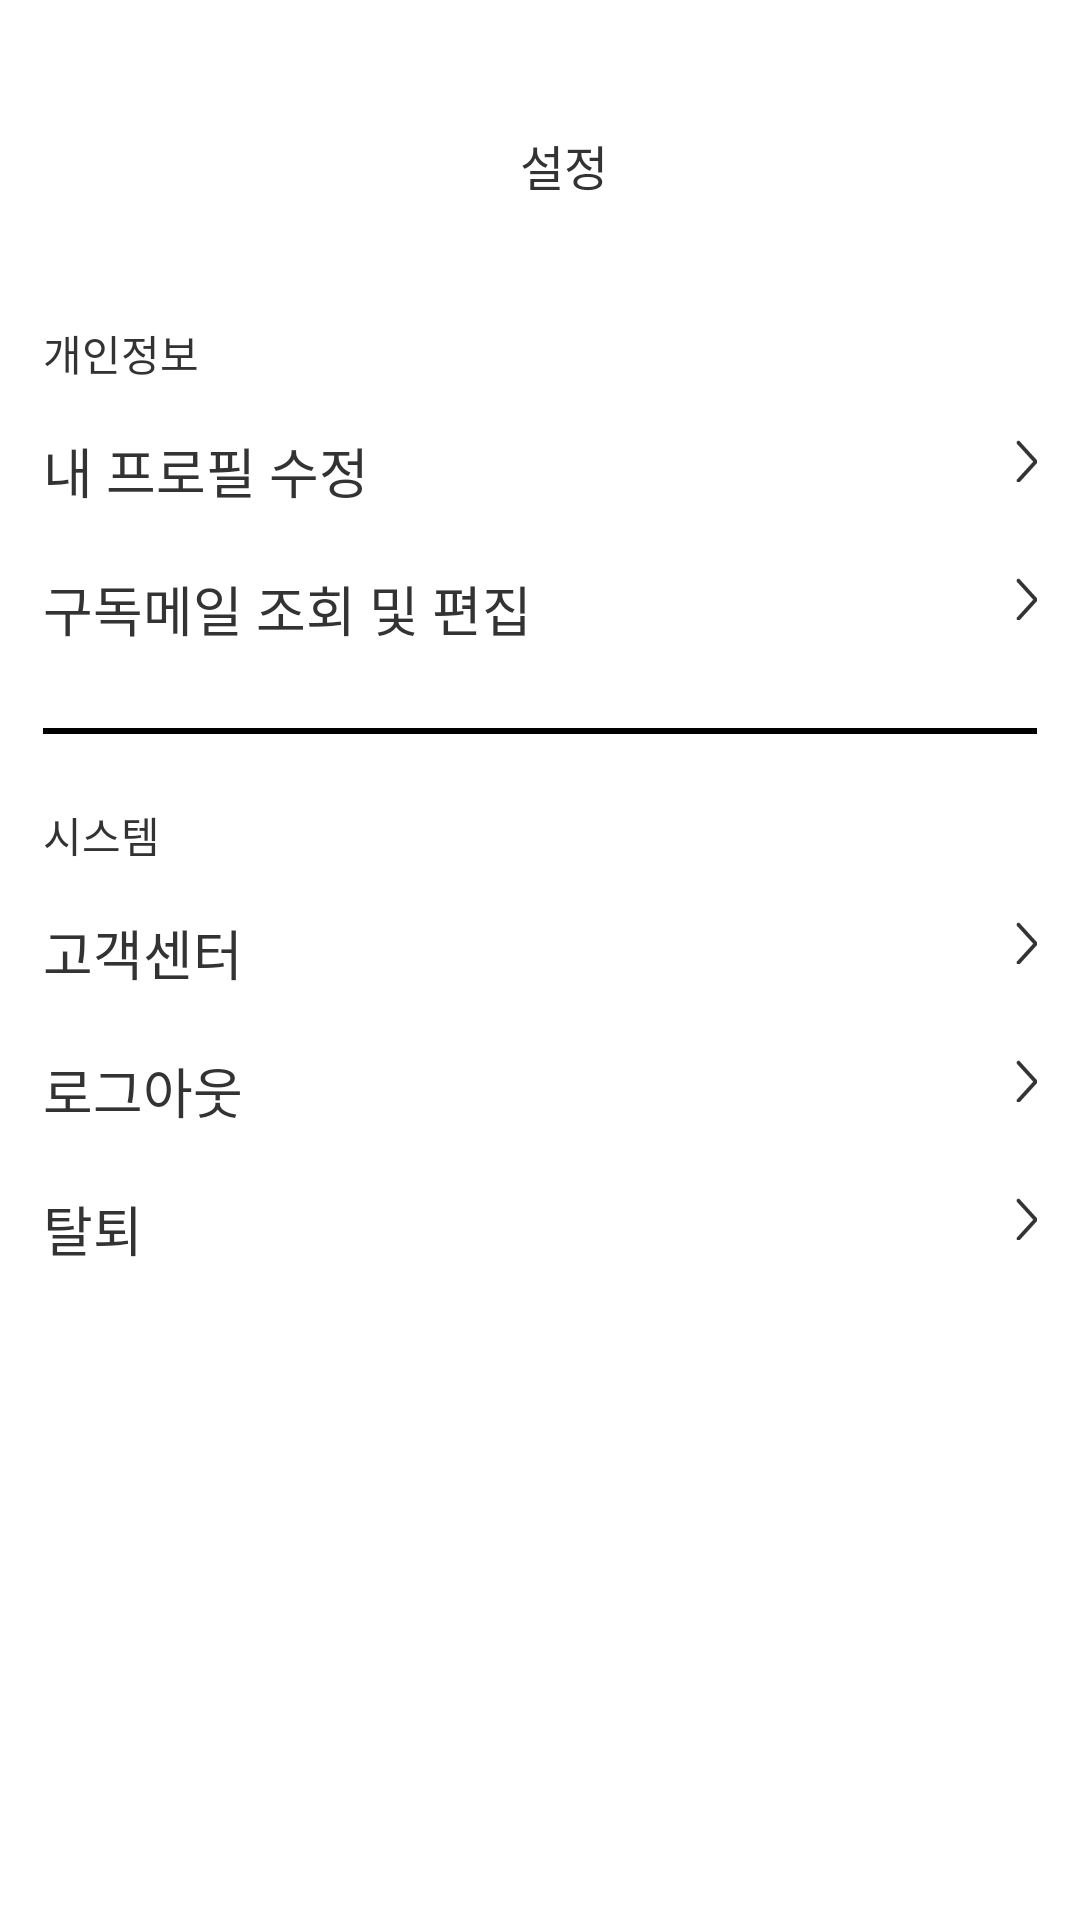

This screen was rendered from an Android layout file. Write that file and the resources it references.
<!-- AndroidManifest.xml: application theme Theme.PineApple -->
<!-- res/layout/fragment_settings_main.xml -->
<?xml version="1.0" encoding="utf-8"?>
<LinearLayout
    xmlns:android="http://schemas.android.com/apk/res/android"
    android:layout_width="match_parent"
    android:layout_height="match_parent"
    android:orientation="vertical"
    android:background="@color/white">


<LinearLayout
    android:layout_width="match_parent"
    android:layout_height="match_parent"
    android:orientation="vertical"
    android:paddingLeft="7pt"
    android:paddingRight="7pt"
    android:layout_marginTop="21pt"
    android:background="@color/white">


    <LinearLayout
        android:layout_width="match_parent"
        android:layout_height="wrap_content"
        android:orientation="horizontal">

        <FrameLayout
            android:id="@+id/fl_btn_back"
            android:layout_width="30dp"
            android:layout_height="30dp"
            android:layout_gravity="center">

            <Button
                android:id="@+id/btn_back"
                android:layout_width="7dp"
                android:layout_height="14dp"
                android:layout_gravity="left"
                android:layout_marginTop="3dp"
                android:background="@drawable/btn_back"/>

        </FrameLayout>



        <LinearLayout
            android:layout_width="match_parent"
            android:layout_height="wrap_content"
            android:orientation="vertical">

            <TextView
                android:id="@+id/textView12"
                android:layout_width="wrap_content"
                android:layout_height="wrap_content"
                android:layout_gravity="center"
                android:gravity="center"
                android:fontFamily="@font/no_b"
                android:includeFontPadding="false"
                android:textSize="16sp"
                android:textColor="@color/pickyGray"
                android:layout_marginRight="7dp"
                android:text="설정" />
        </LinearLayout>

    </LinearLayout>

    <LinearLayout
        android:layout_width="match_parent"
        android:layout_height="wrap_content"
        android:orientation="vertical">

        <TextView
            android:id="@+id/textView000"
            android:layout_width="match_parent"
            android:layout_height="wrap_content"
            android:text="개인정보"
            android:fontFamily="@font/no_r"
            android:includeFontPadding="false"
            android:textSize="14sp"
            android:layout_marginTop="34.1dp"
            android:textColor="@color/pickyGray"/>

        <LinearLayout
            android:id="@+id/ll_profile_edit"
            android:layout_width="match_parent"
            android:layout_height="wrap_content"
            android:orientation="horizontal"
            android:layout_gravity="center"
            android:layout_marginTop="16dp">

            <TextView
                android:id="@+id/textView001"
                android:layout_width="wrap_content"
                android:layout_height="wrap_content"
                android:text="내 프로필 수정"
                android:fontFamily="@font/no_m"
                android:includeFontPadding="false"
                android:textSize="18sp"
                android:layout_weight="1"
                android:textColor="@color/pickyGray"/>

            <FrameLayout
                android:id="@+id/fl_btn_profile_edit"
                android:layout_width="30dp"
                android:layout_height="30dp"
                android:layout_gravity="center">

                <Button
                    android:id="@+id/btn_profile_edit"
                    android:layout_width="7dp"
                    android:layout_gravity="right"
                    android:layout_height="14dp"
                    android:layout_marginTop="3dp"
                    android:background="@drawable/go_pickygray"/>

            </FrameLayout>

        </LinearLayout>

        <LinearLayout
            android:id="@+id/ll_letter_edit"
            android:layout_width="match_parent"
            android:layout_height="wrap_content"
            android:orientation="horizontal"
            android:layout_marginTop="16dp">

            <TextView
                android:id="@+id/textView15"
                android:layout_width="wrap_content"
                android:layout_height="wrap_content"
                android:layout_weight="1"
                android:text="구독메일 조회 및 편집"
                android:fontFamily="@font/no_m"
                android:includeFontPadding="false"
                android:textSize="18sp"
                android:textColor="@color/pickyGray"/>

            <FrameLayout
                android:id="@+id/fl_btn_letter_edit"
                android:layout_width="30dp"
                android:layout_height="30dp"
                android:layout_gravity="center">

                <Button
                    android:id="@+id/btn_letter_edit"
                    android:layout_width="7dp"
                    android:layout_height="14dp"
                    android:layout_gravity="right"
                    android:layout_marginTop="3dp"
                    android:background="@drawable/go_pickygray" />

            </FrameLayout>


        </LinearLayout>
    </LinearLayout>

    <View
        android:layout_width="match_parent"
        android:layout_height="2dp"
        android:layout_centerInParent="true"
        android:layout_marginTop="23.1dp"
        android:layout_marginBottom="23.4dp"
        android:background="#000000" />


    <LinearLayout
        android:layout_width="match_parent"
        android:layout_height="wrap_content"
        android:orientation="vertical">


        <TextView
            android:id="@+id/textView13"
            android:layout_width="match_parent"
            android:layout_height="wrap_content"
            android:text="시스템"
            android:fontFamily="@font/no_r"
            android:includeFontPadding="false"
            android:textColor="@color/pickyGray"/>

        <LinearLayout
            android:id="@+id/ll_service_center"
            android:layout_width="match_parent"
            android:layout_height="wrap_content"
            android:orientation="horizontal"
            android:layout_marginTop="16dp">

            <TextView
                android:id="@+id/textView14"
                android:layout_width="wrap_content"
                android:layout_height="wrap_content"
                android:layout_weight="1"
                android:text="고객센터"
                android:fontFamily="@font/no_m"
                android:includeFontPadding="false"
                android:textSize="18sp"

                android:textColor="@color/pickyGray"/>

            <FrameLayout
                android:id="@+id/fl_btn_service_center"
                android:layout_width="30dp"
                android:layout_height="30dp"
                android:layout_gravity="center">

                <Button
                    android:id="@+id/btn_searvice_center"
                    android:layout_width="7dp"
                    android:layout_height="14dp"
                    android:layout_gravity="right"
                    android:layout_marginTop="3dp"
                    android:background="@drawable/go_pickygray" />

            </FrameLayout>


        </LinearLayout>

        <LinearLayout
            android:id="@+id/ll_logout"
            android:layout_width="match_parent"
            android:layout_height="wrap_content"
            android:orientation="horizontal"
            android:layout_marginTop="16dp">

            <TextView
                android:layout_width="wrap_content"
                android:layout_height="wrap_content"
                android:layout_weight="1"
                android:fontFamily="@font/no_m"
                android:includeFontPadding="false"
                android:text="로그아웃"

                android:textSize="18sp"
                android:textColor="@color/pickyGray"/>

            <FrameLayout
                android:id="@+id/fl_btn_logout"
                android:layout_width="30dp"
                android:layout_height="30dp"
                android:layout_gravity="center">

                <Button
                    android:layout_width="7dp"
                    android:layout_height="14dp"
                    android:layout_gravity="right"
                    android:layout_marginTop="3dp"
                    android:background="@drawable/go_pickygray" />

            </FrameLayout>


        </LinearLayout>


        <LinearLayout
            android:id="@+id/ll_out"
            android:layout_width="match_parent"
            android:layout_height="wrap_content"
            android:orientation="horizontal"
            android:layout_marginTop="16dp">

            <TextView
                android:id="@+id/textView16"
                android:layout_width="wrap_content"
                android:layout_height="wrap_content"
                android:layout_weight="1"
                android:fontFamily="@font/no_m"
                android:includeFontPadding="false"
                android:text="탈퇴"

                android:textSize="18sp"
                android:textColor="@color/pickyGray"/>

            <FrameLayout
                android:id="@+id/fl_btn_out"
                android:layout_width="30dp"
                android:layout_height="30dp"
                android:layout_gravity="center">

                <Button
                    android:id="@+id/btn_out"
                    android:layout_width="7dp"
                    android:layout_height="14dp"
                    android:layout_gravity="right"
                    android:layout_marginTop="3dp"
                    android:background="@drawable/go_pickygray" />

            </FrameLayout>


        </LinearLayout>
    </LinearLayout>

</LinearLayout>
</LinearLayout>
<!-- resources referenced by this layout -->
<resources>
  <color name="pickyGray">#333333</color>
  <color name="white">#FFFFFFFF</color>
  <!-- drawable btn_back: png bitmap (drawable, 251 bytes) -->
  <!-- drawable go_pickygray: png bitmap (drawable, 495 bytes) -->
  <style name="Theme.PineApple" parent="Theme.MaterialComponents.DayNight.DarkActionBar">
          
          <item name="colorPrimary">#FFDCCC</item>
          <item name="colorPrimaryVariant">@color/purple_700</item>
          <item name="colorOnPrimary">@color/white</item>
          
          <item name="colorSecondary">@color/pickyBlue</item>
          <item name="colorSecondaryVariant">@color/teal_700</item>
          <item name="colorOnSecondary">@color/black</item>
  
          
          <item name="windowNoTitle">true</item>
          <item name="android:windowLightStatusBar" tools:targetApi="m">true</item>
          <item name="android:statusBarColor" tools:targetApi="lollipop">@color/pickyCoral</item>
  
      </style>
  <color name="purple_700">#FF3700B3</color>
  <color name="pickyBlue">#5cbbff</color>
  <color name="teal_700">#FF018786</color>
  <color name="black">#FF000000</color>
  <color name="pickyCoral">#FFDCCC</color>
</resources>
